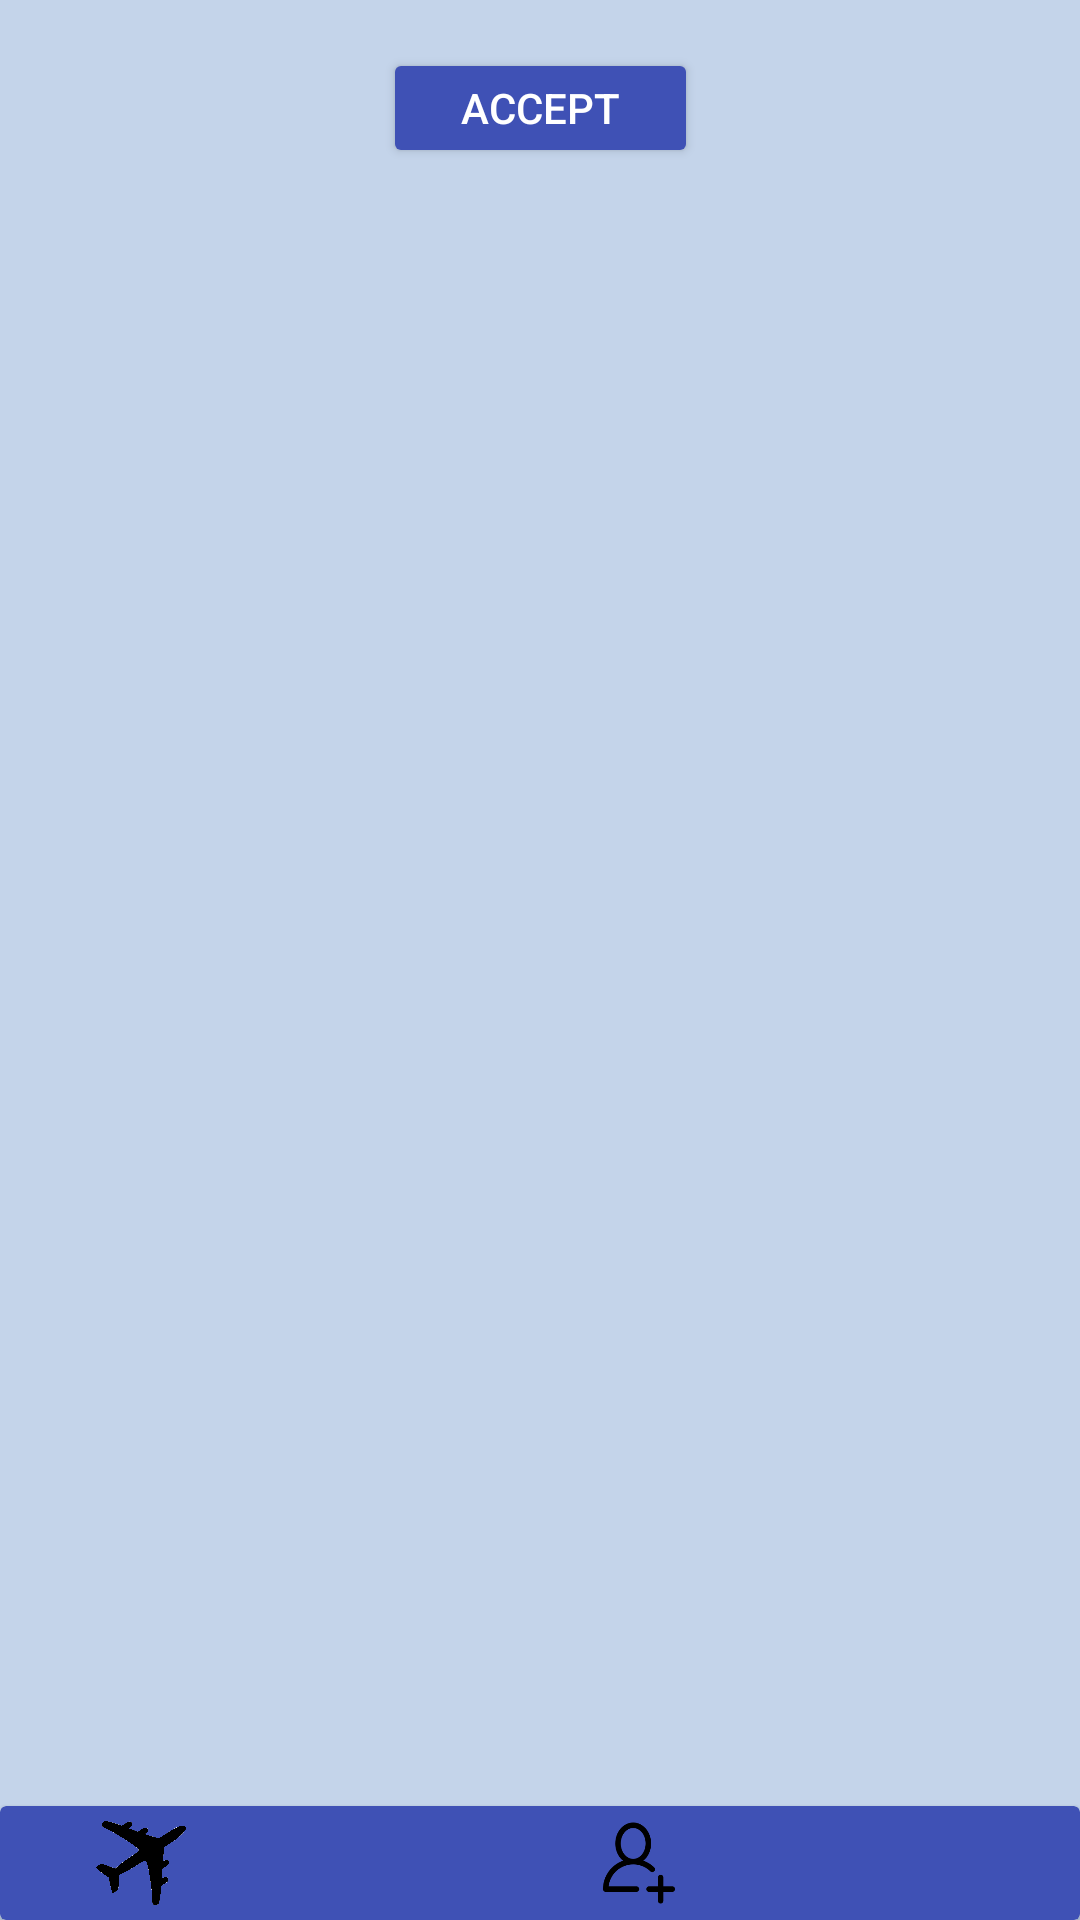

Reconstruct the res/layout file that produces this screen, plus the resources it refers to.
<!-- AndroidManifest.xml: application theme Theme.FinalCS4520 -->
<!-- res/layout/fragment_transit_route.xml -->
<?xml version="1.0" encoding="utf-8"?>
<androidx.constraintlayout.widget.ConstraintLayout xmlns:android="http://schemas.android.com/apk/res/android"
    xmlns:app="http://schemas.android.com/apk/res-auto"
    xmlns:tools="http://schemas.android.com/tools"
    android:id="@+id/ConstraintLayout"
    android:layout_width="match_parent"
    android:layout_height="match_parent"
    android:background="#C4D4EA"
    tools:context=".TransitRouteFragment">

    <androidx.cardview.widget.CardView
        android:id="@+id/cardViewMenu"
        android:layout_width="match_parent"
        android:layout_height="wrap_content"
        app:cardBackgroundColor="#3F51B5"
        app:cardElevation="2dp"
        app:layout_constraintBottom_toBottomOf="parent"
        app:layout_constraintEnd_toEndOf="parent"
        app:layout_constraintStart_toStartOf="parent">

        <androidx.constraintlayout.widget.ConstraintLayout
            android:layout_width="match_parent"
            android:layout_height="wrap_content">

            <ImageView
                android:id="@+id/searchIconProfileTR"
                android:layout_width="30dp"
                android:layout_height="30dp"
                android:layout_marginBottom="2dp"
                android:layout_marginStart="32dp"
                android:layout_marginTop="2dp"
                android:src="@drawable/plane"
                app:layout_constraintBottom_toBottomOf="parent"
                app:layout_constraintStart_toStartOf="parent"
                app:layout_constraintTop_toTopOf="parent" />

            <ImageView
                android:id="@+id/addFriendsImgTR"
                android:layout_width="30dp"
                android:layout_height="30dp"
                android:layout_marginBottom="2dp"
                android:layout_marginEnd="70dp"
                android:layout_marginTop="2dp"
                android:src="@drawable/proof1"
                app:layout_constraintBottom_toBottomOf="parent"
                app:layout_constraintEnd_toStartOf="@+id/profileButtonTR"
                app:layout_constraintTop_toTopOf="parent" />

            <ImageView
                android:id="@+id/exploreButtonTR"
                android:layout_width="30dp"
                android:layout_height="30dp"
                android:layout_marginBottom="4dp"
                android:layout_marginStart="70dp"
                android:layout_marginTop="4dp"
                android:src="@drawable/world"
                app:layout_constraintBottom_toBottomOf="parent"
                app:layout_constraintStart_toEndOf="@+id/searchIconProfileTR"
                app:layout_constraintTop_toTopOf="parent" />

            <ImageView
                android:id="@+id/profileButtonTR"
                android:layout_width="30dp"
                android:layout_height="30dp"
                android:layout_marginEnd="32dp"
                android:src="@drawable/profilepic"
                app:layout_constraintBottom_toBottomOf="parent"
                app:layout_constraintEnd_toEndOf="parent"
                app:layout_constraintTop_toTopOf="parent" />
        </androidx.constraintlayout.widget.ConstraintLayout>
    </androidx.cardview.widget.CardView>

    <Button
        android:id="@+id/acceptButton"
        android:layout_width="105dp"
        android:layout_height="40dp"
        android:layout_marginTop="16dp"
        android:backgroundTint="#3F51B5"
        android:text="@string/Accept"
        android:textColor="#FFFFFF"
        app:layout_constraintEnd_toEndOf="parent"
        app:layout_constraintStart_toStartOf="parent"
        app:layout_constraintTop_toTopOf="parent" />

    <androidx.recyclerview.widget.RecyclerView
        android:id="@+id/sectionsView"
        android:layout_width="0dp"
        android:layout_height="0dp"
        android:layout_marginTop="8dp"
        app:layout_constraintBottom_toTopOf="@+id/cardViewMenu"
        app:layout_constraintEnd_toEndOf="parent"
        app:layout_constraintStart_toStartOf="parent"
        app:layout_constraintTop_toBottomOf="@+id/acceptButton" />

</androidx.constraintlayout.widget.ConstraintLayout>
<!-- resources referenced by this layout -->
<resources>
  <!-- drawable plane: png bitmap (drawable, 25349 bytes) -->
  <!-- drawable proof1: png bitmap (drawable, 3638 bytes) -->
  <string name="Accept">Accept</string>
  <style name="Theme.FinalCS4520" parent="Theme.MaterialComponents.DayNight.DarkActionBar">
          
          <item name="colorPrimary">@color/purple_500</item>
          <item name="colorPrimaryVariant">@color/purple_700</item>
          <item name="colorOnPrimary">@color/white</item>
          
          <item name="colorSecondary">@color/teal_200</item>
          <item name="colorSecondaryVariant">@color/teal_700</item>
          <item name="colorOnSecondary">@color/black</item>
          
          <item name="android:statusBarColor">?attr/colorPrimaryVariant</item>
          
      </style>
  <!-- not gathered from this repository: default colours our renderer supplied (Android Studio template values) -->
  <color name="purple_500">#FF6200EE</color>
  <color name="purple_700">#FF3700B3</color>
  <color name="teal_200">#FF03DAC5</color>
  <color name="teal_700">#FF018786</color>
  <color name="black">#FF000000</color>
  <color name="white">#FFFFFFFF</color>
</resources>
